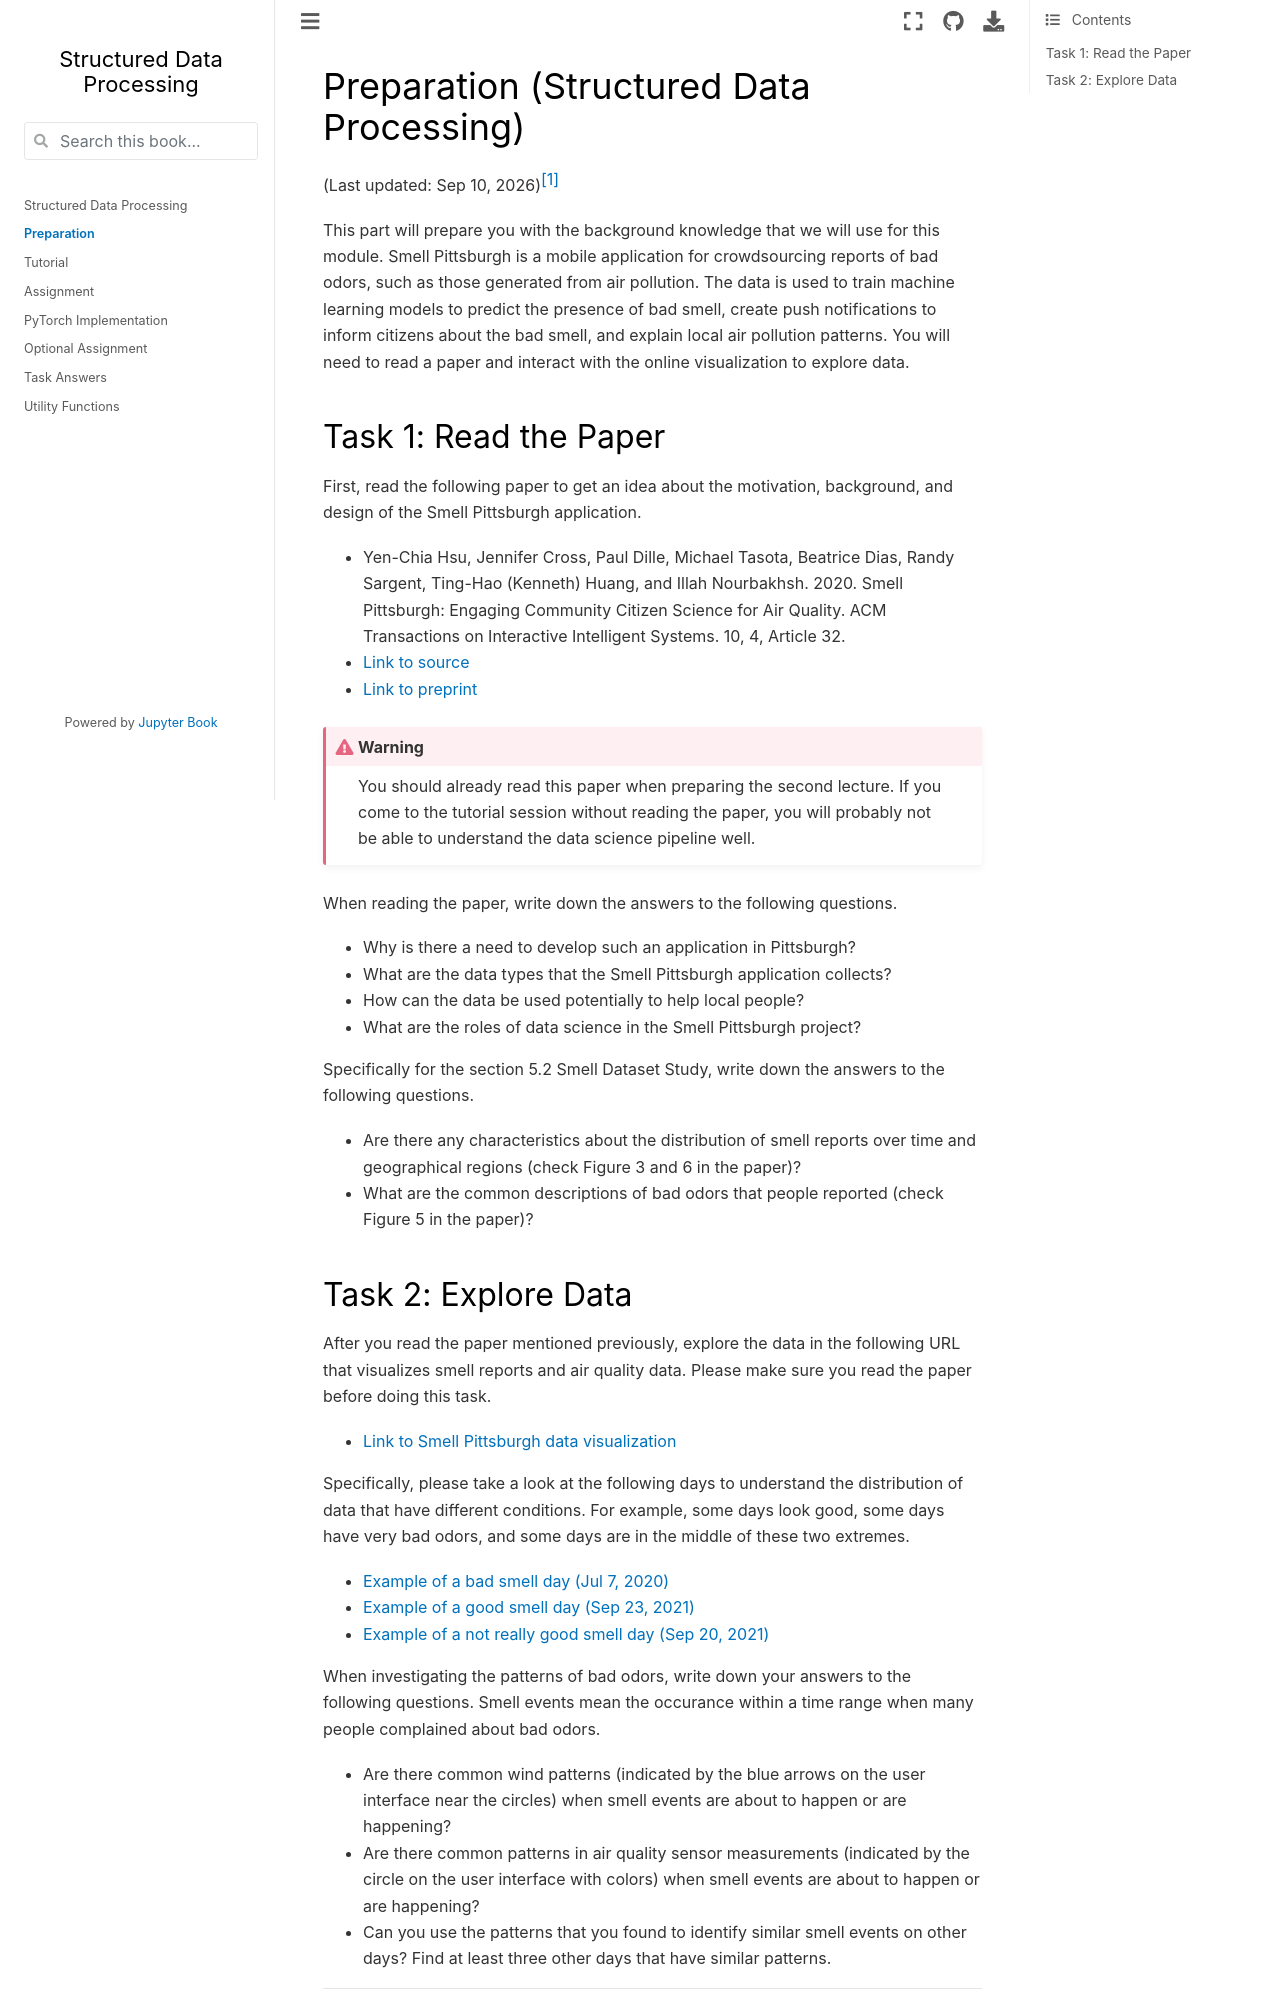

repository: MultiX-Amsterdam/structured-data-module · page: docs/preparation-structured-data.html · generator: jekyll

# Preparation (Structured Data Processing)

(Last updated: Sep 10, 2026)[^credit]

[^credit]: Credit: this teaching material is created by [Yen-Chia Hsu](https://github.com/yenchiah).

This part will prepare you with the background knowledge that we will use for this module.
Smell Pittsburgh is a mobile application for crowdsourcing reports of bad odors, such as those generated from air pollution.
The data is used to train machine learning models to predict the presence of bad smell, create push notifications to inform citizens about the bad smell, and explain local air pollution patterns.
You will need to read a paper and interact with the online visualization to explore data.

## Task 1: Read the Paper

First, read the following paper to get an idea about the motivation, background, and design of the Smell Pittsburgh application.
- Yen-Chia Hsu, Jennifer Cross, Paul Dille, Michael Tasota, Beatrice Dias, Randy Sargent, Ting-Hao (Kenneth) Huang, and Illah Nourbakhsh. 2020. Smell Pittsburgh: Engaging Community Citizen Science for Air Quality. ACM Transactions on Interactive Intelligent Systems. 10, 4, Article 32.
- [Link to source](https://doi.org/10.1145/3369397)
- [Link to preprint](https://arxiv.org/pdf/1912.11936.pdf)

:::{warning}
You should already read this paper when preparing the second lecture.
If you come to the tutorial session without reading the paper, you will probably not be able to understand the data science pipeline well.
:::

When reading the paper, write down the answers to the following questions.
- Why is there a need to develop such an application in Pittsburgh?
- What are the data types that the Smell Pittsburgh application collects?
- How can the data be used potentially to help local people?
- What are the roles of data science in the Smell Pittsburgh project?

Specifically for the section 5.2 Smell Dataset Study, write down the answers to the following questions.
- Are there any characteristics about the distribution of smell reports over time and geographical regions (check Figure 3 and 6 in the paper)?
- What are the common descriptions of bad odors that people reported (check Figure 5 in the paper)?
